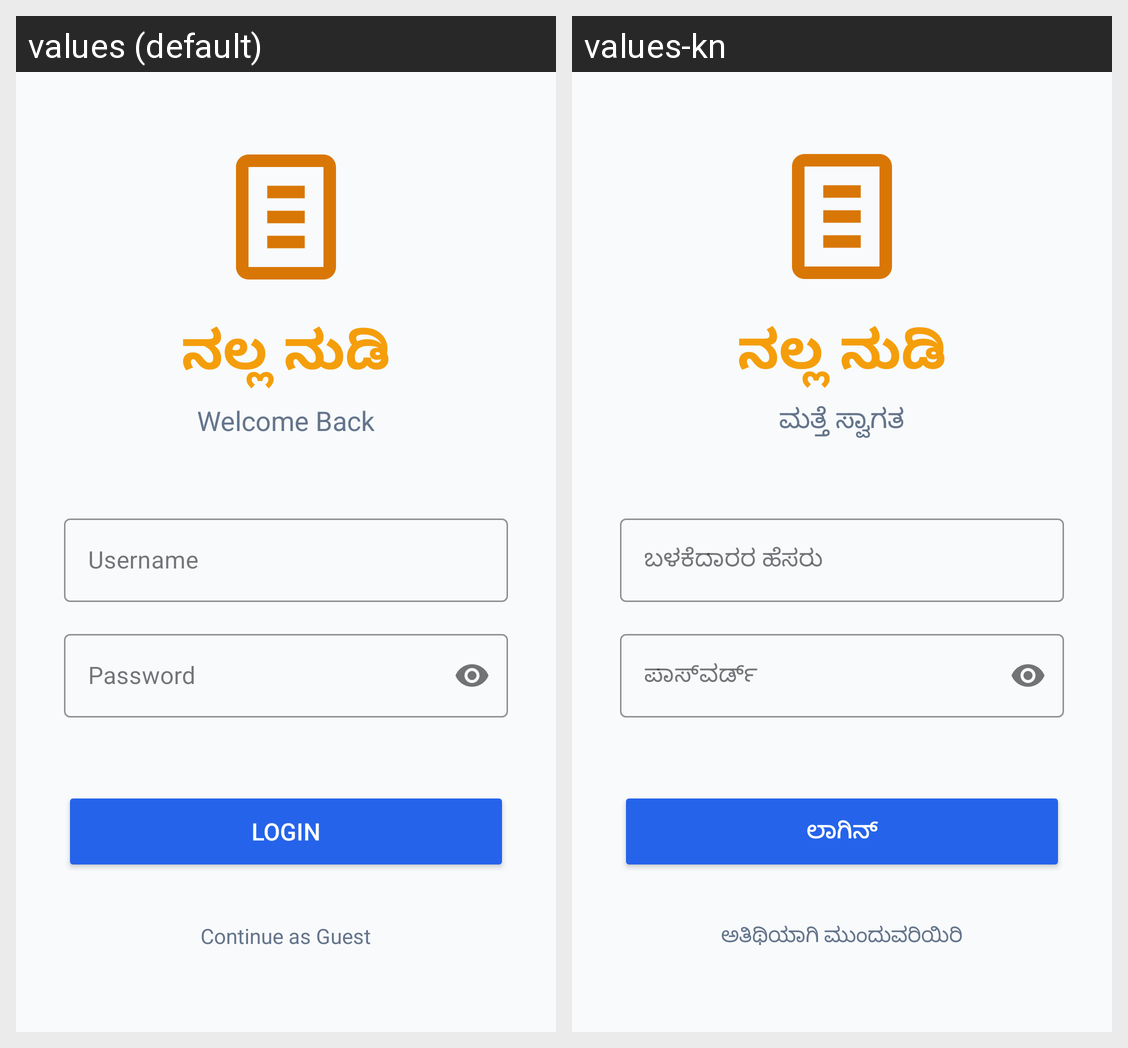

The same Android screen rendered under two of its app's locales, left to right. List the strings drawn on it with the default value and each locale's translation.
Android screen res/layout/activity_login.xml rendered under 2 locales, left to right: values (default), values-kn. Device: Nexus 5 (rendered at 1080×1920; each locale shown at half size, 540×960, under a caption strip naming it); theme Theme.NallaNudi.
Strings drawn on this screen, with the default value and each locale's value (text and hints the layout hard-codes, and strings that could not be matched under every locale, appear in the picture but are not listed):

app_name_kannada
  values: ನಲ್ಲ ನುಡಿ
  values-kn: ನಲ್ಲ ನುಡಿ

welcome_back
  values: Welcome Back
  values-kn: ಮತ್ತೆ ಸ್ವಾಗತ

username
  values: Username
  values-kn: ಬಳಕೆದಾರರ ಹೆಸರು

password
  values: Password
  values-kn: ಪಾಸ್‌ವರ್ಡ್

login
  values: Login
  values-kn: ಲಾಗಿನ್

continue_as_guest
  values: Continue as Guest
  values-kn: ಅತಿಥಿಯಾಗಿ ಮುಂದುವರಿಯಿರಿ
